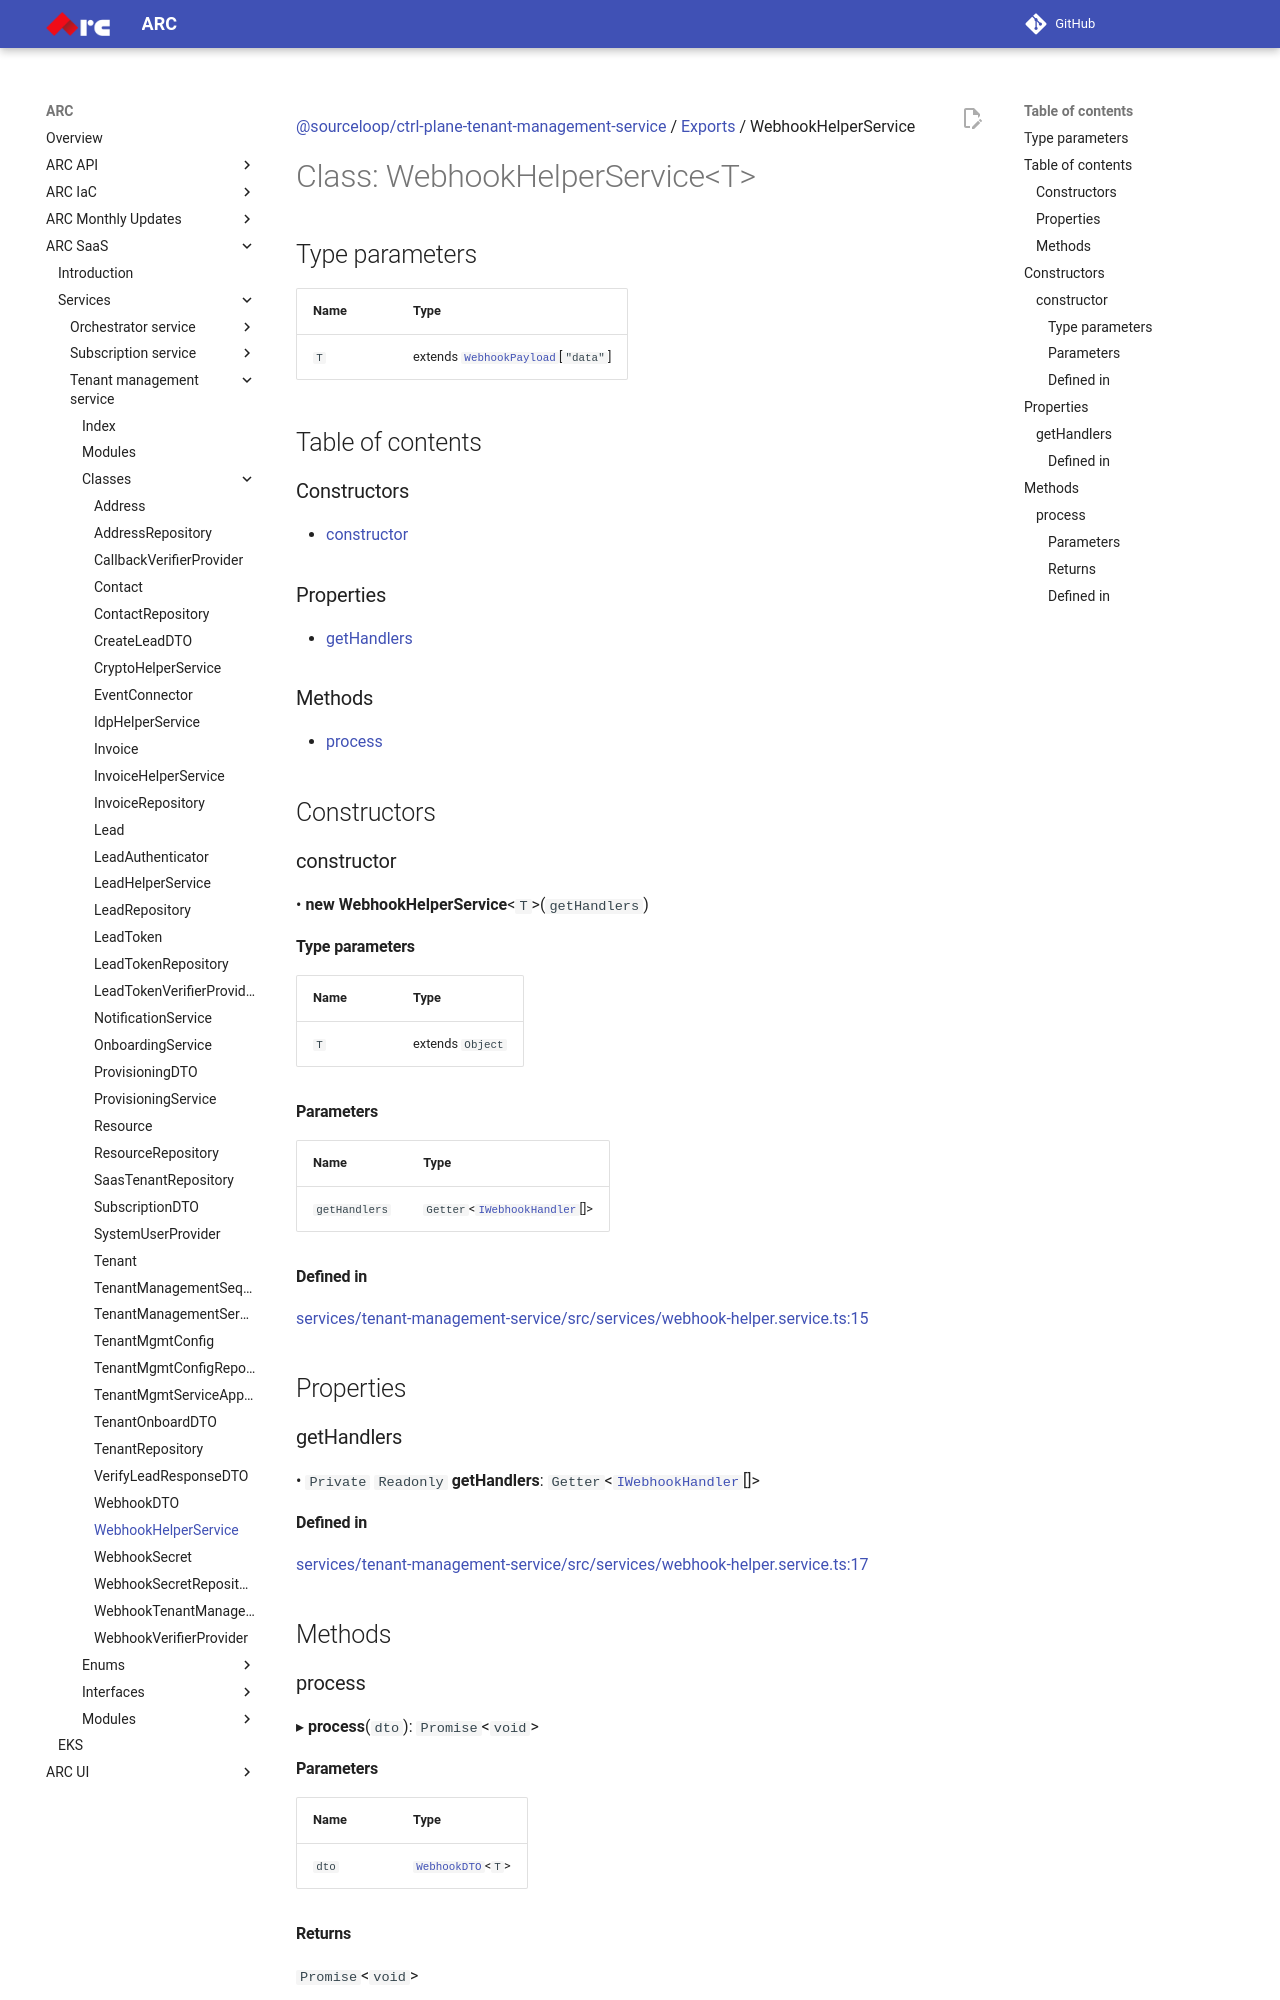

repository: sourcefuse/arc-docs · page: arc-saas-docs/services/tenant-management-service/classes/WebhookHelperService/index.html · generator: mkdocs

[@sourceloop/ctrl-plane-tenant-management-service](../README.md) / [Exports](../modules.md) / WebhookHelperService

# Class: WebhookHelperService<T\>

## Type parameters

| Name | Type |
| :------ | :------ |
| `T` | extends [`WebhookPayload`](../modules.md#webhookpayload)[``"data"``] |

## Table of contents

### Constructors

- [constructor](WebhookHelperService.md#constructor)

### Properties

- [getHandlers](WebhookHelperService.md#gethandlers)

### Methods

- [process](WebhookHelperService.md#process)

## Constructors

### constructor

• **new WebhookHelperService**<`T`\>(`getHandlers`)

#### Type parameters

| Name | Type |
| :------ | :------ |
| `T` | extends `Object` |

#### Parameters

| Name | Type |
| :------ | :------ |
| `getHandlers` | `Getter`<[`IWebhookHandler`](../interfaces/IWebhookHandler.md)[]\> |

#### Defined in

[services/tenant-management-service/src/services/webhook-helper.service.ts:15](https://github.com/sourcefuse/arc-saas/blob/27b4636/services/tenant-management-service/src/services/webhook-helper.service.ts#L15)

## Properties

### getHandlers

• `Private` `Readonly` **getHandlers**: `Getter`<[`IWebhookHandler`](../interfaces/IWebhookHandler.md)[]\>

#### Defined in

[services/tenant-management-service/src/services/webhook-helper.service.ts:17](https://github.com/sourcefuse/arc-saas/blob/27b4636/services/tenant-management-service/src/services/webhook-helper.service.ts#L17)

## Methods

### process

▸ **process**(`dto`): `Promise`<`void`\>

#### Parameters

| Name | Type |
| :------ | :------ |
| `dto` | [`WebhookDTO`](WebhookDTO.md)<`T`\> |

#### Returns

`Promise`<`void`\>
